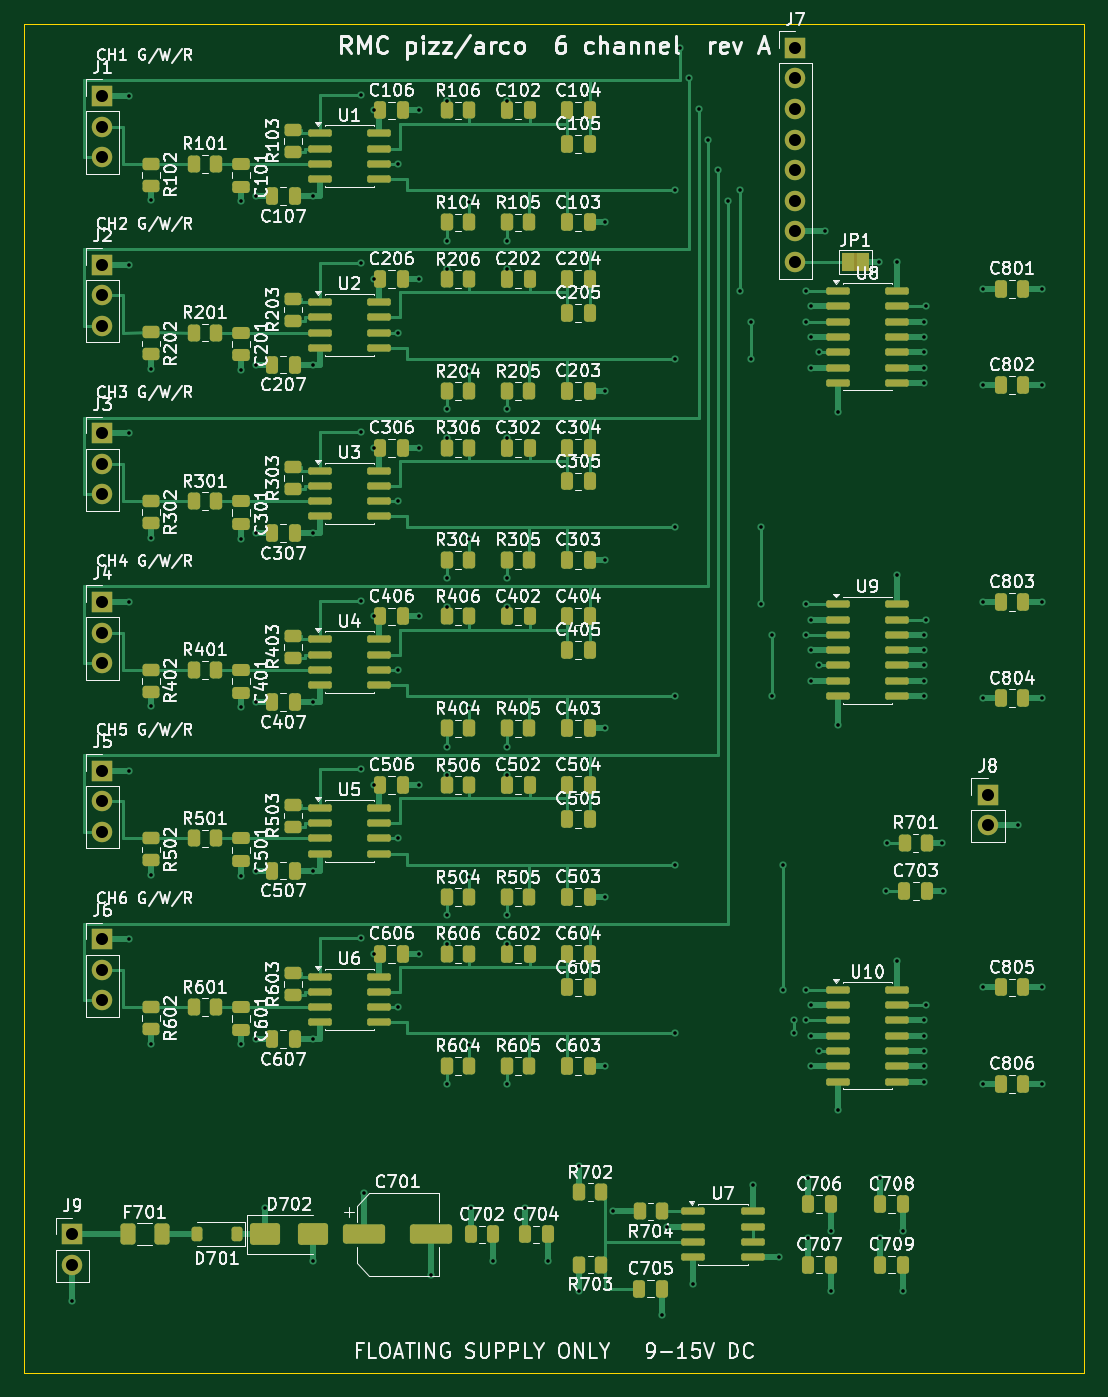
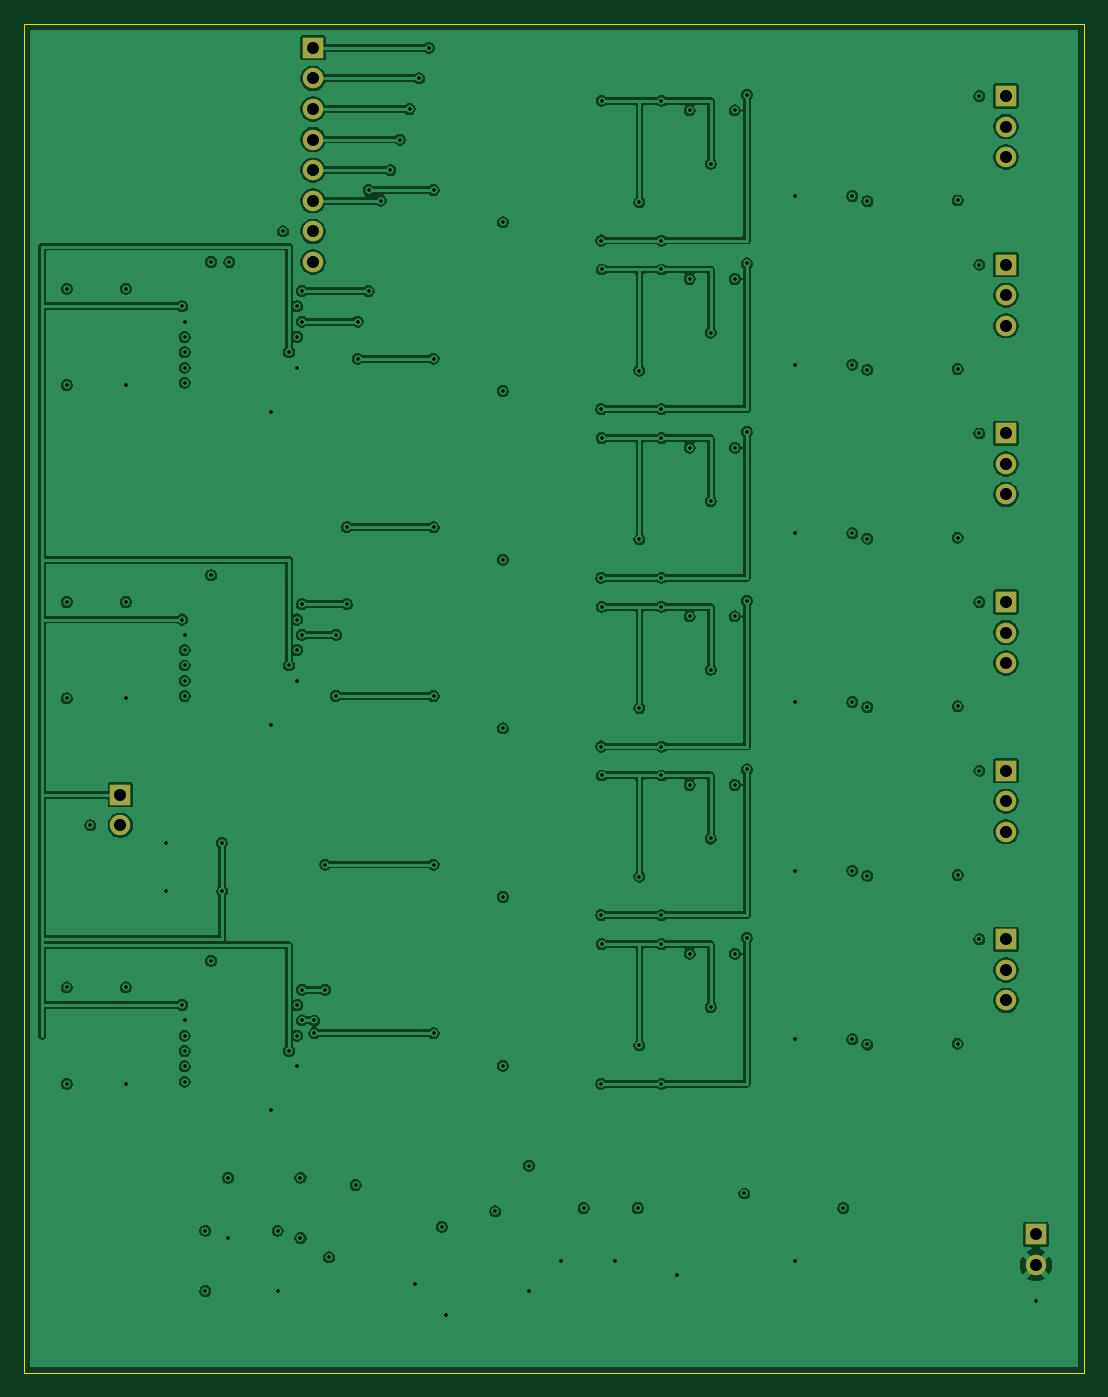
Circuit board: 8 layer files. Board 88.0 x 112.0 mm.
- bottom_copper: rmc-pizz-arco-B_Cu.gbl (245239 bytes)
- bottom_mask: rmc-pizz-arco-B_Mask.gbs (1449 bytes)
- bottom_silk: rmc-pizz-arco-B_Silkscreen.gbo (459 bytes)
- outline: rmc-pizz-arco-Edge_Cuts.gm1 (624 bytes)
- top_copper: rmc-pizz-arco-F_Cu.gtl (46826 bytes)
- top_mask: rmc-pizz-arco-F_Mask.gts (13176 bytes)
- top_silk: rmc-pizz-arco-F_Silkscreen.gto (338373 bytes)
- drill: rmc-pizz-arco.drl (3421 bytes)

=== bottom_copper: rmc-pizz-arco-B_Cu.gbl (245239 bytes, source omitted) ===
=== bottom_mask: rmc-pizz-arco-B_Mask.gbs ===
%TF.GenerationSoftware,KiCad,Pcbnew,10.0.5*%
%TF.CreationDate,2026-07-30T08:11:18+01:00*%
%TF.ProjectId,rmc-pizz-arco,726d632d-7069-47a7-9a2d-6172636f2e6b,rev?*%
%TF.SameCoordinates,Original*%
%TF.FileFunction,Soldermask,Bot*%
%TF.FilePolarity,Negative*%
%FSLAX46Y46*%
G04 Gerber Fmt 4.6, Leading zero omitted, Abs format (unit mm)*
G04 Created by KiCad (PCBNEW 10.0.5) date 2026-07-30 08:11:18*
%MOMM*%
%LPD*%
G01*
G04 APERTURE LIST*
%ADD10R,1.700000X1.700000*%
%ADD11C,1.700000*%
G04 APERTURE END LIST*
D10*
%TO.C,J4*%
X6500000Y-48000000D03*
D11*
X6500000Y-50540000D03*
X6500000Y-53080000D03*
%TD*%
D10*
%TO.C,J3*%
X6500000Y-34000000D03*
D11*
X6500000Y-36540000D03*
X6500000Y-39080000D03*
%TD*%
D10*
%TO.C,J8*%
X80000000Y-64000000D03*
D11*
X80000000Y-66540000D03*
%TD*%
D10*
%TO.C,J7*%
X64000000Y-2000000D03*
D11*
X64000000Y-4540000D03*
X64000000Y-7080000D03*
X64000000Y-9620000D03*
X64000000Y-12160000D03*
X64000000Y-14700000D03*
X64000000Y-17240000D03*
X64000000Y-19780000D03*
%TD*%
D10*
%TO.C,J5*%
X6500000Y-62000000D03*
D11*
X6500000Y-64540000D03*
X6500000Y-67080000D03*
%TD*%
D10*
%TO.C,J2*%
X6500000Y-20000000D03*
D11*
X6500000Y-22540000D03*
X6500000Y-25080000D03*
%TD*%
D10*
%TO.C,J1*%
X6500000Y-6000000D03*
D11*
X6500000Y-8540000D03*
X6500000Y-11080000D03*
%TD*%
D10*
%TO.C,J9*%
X4000000Y-100500000D03*
D11*
X4000000Y-103040000D03*
%TD*%
D10*
%TO.C,J6*%
X6500000Y-76000000D03*
D11*
X6500000Y-78540000D03*
X6500000Y-81080000D03*
%TD*%
M02*

=== bottom_silk: rmc-pizz-arco-B_Silkscreen.gbo ===
%TF.GenerationSoftware,KiCad,Pcbnew,10.0.5*%
%TF.CreationDate,2026-07-30T08:11:18+01:00*%
%TF.ProjectId,rmc-pizz-arco,726d632d-7069-47a7-9a2d-6172636f2e6b,rev?*%
%TF.SameCoordinates,Original*%
%TF.FileFunction,Legend,Bot*%
%TF.FilePolarity,Positive*%
%FSLAX46Y46*%
G04 Gerber Fmt 4.6, Leading zero omitted, Abs format (unit mm)*
G04 Created by KiCad (PCBNEW 10.0.5) date 2026-07-30 08:11:18*
%MOMM*%
%LPD*%
G01*
G04 APERTURE LIST*
G04 APERTURE END LIST*
M02*

=== outline: rmc-pizz-arco-Edge_Cuts.gm1 ===
%TF.GenerationSoftware,KiCad,Pcbnew,10.0.5*%
%TF.CreationDate,2026-07-30T08:11:18+01:00*%
%TF.ProjectId,rmc-pizz-arco,726d632d-7069-47a7-9a2d-6172636f2e6b,rev?*%
%TF.SameCoordinates,Original*%
%TF.FileFunction,Profile,NP*%
%FSLAX46Y46*%
G04 Gerber Fmt 4.6, Leading zero omitted, Abs format (unit mm)*
G04 Created by KiCad (PCBNEW 10.0.5) date 2026-07-30 08:11:18*
%MOMM*%
%LPD*%
G01*
G04 APERTURE LIST*
%TA.AperFunction,Profile*%
%ADD10C,0.100000*%
%TD*%
G04 APERTURE END LIST*
D10*
X0Y0D02*
X88000000Y0D01*
X0Y-112000000D02*
X0Y0D01*
X88000000Y0D02*
X88000000Y-112000000D01*
X88000000Y-112000000D02*
X0Y-112000000D01*
M02*

=== top_copper: rmc-pizz-arco-F_Cu.gtl (46826 bytes, source omitted) ===
=== top_mask: rmc-pizz-arco-F_Mask.gts (13176 bytes, source omitted) ===
=== top_silk: rmc-pizz-arco-F_Silkscreen.gto (338373 bytes, source omitted) ===
=== drill: rmc-pizz-arco.drl ===
M48
; DRILL file KiCad 10.0.5 date 2026-07-30T08:11:18
; FORMAT={-:-/ absolute / metric / decimal}
; #@! TF.CreationDate,2026-07-30T08:11:18+01:00
; #@! TF.GenerationSoftware,Kicad,Pcbnew,10.0.5
; #@! TF.FileFunction,MixedPlating,1,4
FMAT,2
METRIC
; #@! TA.AperFunction,Plated,PTH,ViaDrill
T1C0.300
; #@! TA.AperFunction,Plated,PTH,ComponentDrill
T2C1.000
%
G90
G05
T1
X4.0Y-106.04
X8.7Y-6.0
X8.7Y-20.0
X8.7Y-34.0
X8.7Y-48.0
X8.7Y-62.0
X8.7Y-76.0
X10.5Y-14.659
X10.5Y-28.659
X10.5Y-42.66
X10.5Y-56.659
X10.5Y-70.659
X10.5Y-84.659
X18.0Y-14.735
X18.0Y-28.735
X18.0Y-42.735
X18.0Y-56.735
X18.0Y-70.735
X18.0Y-84.735
X19.25Y-14.3
X19.25Y-28.3
X19.25Y-42.3
X19.25Y-56.3
X19.25Y-70.3
X19.25Y-84.3
X20.0Y-98.3
X24.0Y-14.3
X24.0Y-28.3
X24.0Y-42.3
X24.0Y-56.3
X24.0Y-70.3
X24.0Y-84.3
X24.0Y-102.7
X28.0Y-5.9
X28.0Y-19.9
X28.0Y-33.9
X28.0Y-47.9
X28.0Y-61.9
X28.0Y-75.9
X28.2Y-97.1
X29.0Y-7.2
X29.0Y-21.2
X29.0Y-35.2
X29.0Y-49.2
X29.0Y-63.2
X29.0Y-77.2
X31.0Y-11.635
X31.0Y-25.635
X31.0Y-39.635
X31.0Y-53.635
X31.0Y-67.635
X31.0Y-81.635
X32.75Y-7.2
X32.75Y-21.2
X32.75Y-35.2
X32.75Y-49.2
X32.75Y-63.2
X32.75Y-77.2
X33.8Y-103.9
X35.087Y-6.4
X35.087Y-18.0
X35.087Y-20.4
X35.087Y-32.0
X35.087Y-34.4
X35.087Y-46.0
X35.087Y-48.4
X35.087Y-60.0
X35.087Y-62.4
X35.087Y-74.0
X35.087Y-76.4
X35.087Y-88.0
X36.913Y-14.8
X36.913Y-28.8
X36.913Y-42.8
X36.913Y-56.8
X36.913Y-70.8
X36.913Y-84.8
X37.05Y-98.3
X38.95Y-102.7
X40.05Y-6.4
X40.05Y-20.4
X40.05Y-34.4
X40.05Y-48.4
X40.05Y-62.4
X40.05Y-76.4
X40.087Y-18.0
X40.087Y-32.0
X40.087Y-46.0
X40.087Y-60.0
X40.087Y-74.0
X40.087Y-88.0
X41.55Y-98.3
X43.45Y-102.7
X46.087Y-94.8
X46.087Y-105.2
X48.25Y-16.5
X48.25Y-30.5
X48.25Y-44.5
X48.25Y-58.5
X48.25Y-72.5
X48.25Y-86.5
X48.887Y-98.595
X52.95Y-107.2
X53.325Y-99.865
X54.0Y-13.8
X54.0Y-27.8
X54.0Y-41.8
X54.0Y-55.8
X54.0Y-69.8
X54.0Y-83.8
X54.4Y-2.0
X55.2Y-4.54
X55.525Y-104.605
X56.0Y-7.08
X56.8Y-9.62
X57.6Y-12.16
X58.4Y-14.7
X59.4Y-13.8
X59.4Y-22.19
X60.3Y-24.73
X60.3Y-27.8
X60.475Y-96.395
X61.2Y-41.8
X61.2Y-48.19
X62.1Y-50.73
X62.1Y-55.8
X62.675Y-102.405
X63.0Y-69.8
X63.0Y-80.19
X63.9Y-82.73
X63.9Y-83.8
X64.925Y-22.19
X64.925Y-24.73
X64.925Y-48.19
X64.925Y-50.73
X64.925Y-80.19
X64.925Y-82.73
X65.05Y-95.8
X65.05Y-100.8
X65.325Y-23.46
X65.325Y-26.0
X65.325Y-28.54
X65.325Y-49.46
X65.325Y-52.0
X65.325Y-54.54
X65.325Y-81.46
X65.325Y-84.0
X65.325Y-86.54
X66.0Y-27.27
X66.0Y-53.27
X66.0Y-85.27
X66.5Y-17.24
X66.95Y-100.2
X66.95Y-105.2
X67.525Y-32.21
X67.525Y-58.21
X67.525Y-90.21
X70.95Y-19.78
X71.05Y-95.8
X71.05Y-100.8
X71.55Y-72.0
X71.587Y-68.0
X72.475Y-19.79
X72.475Y-45.79
X72.475Y-77.79
X72.95Y-100.2
X72.95Y-105.2
X74.675Y-24.73
X74.675Y-26.0
X74.675Y-27.27
X74.675Y-28.54
X74.675Y-29.81
X74.675Y-50.73
X74.675Y-52.0
X74.675Y-53.27
X74.675Y-54.54
X74.675Y-55.81
X74.675Y-82.73
X74.675Y-84.0
X74.675Y-85.27
X74.675Y-86.54
X74.675Y-87.81
X74.875Y-23.46
X74.875Y-49.46
X74.875Y-81.46
X76.212Y-68.0
X76.25Y-72.0
X79.55Y-22.0
X79.55Y-30.0
X79.55Y-48.0
X79.55Y-56.0
X79.55Y-80.0
X79.55Y-88.0
X82.5Y-66.54
X84.45Y-22.0
X84.45Y-30.0
X84.45Y-48.0
X84.45Y-56.0
X84.45Y-80.0
X84.45Y-88.0
T2
X4.0Y-100.5
X4.0Y-103.04
X6.5Y-6.0
X6.5Y-8.54
X6.5Y-11.08
X6.5Y-20.0
X6.5Y-22.54
X6.5Y-25.08
X6.5Y-34.0
X6.5Y-36.54
X6.5Y-39.08
X6.5Y-48.0
X6.5Y-50.54
X6.5Y-53.08
X6.5Y-62.0
X6.5Y-64.54
X6.5Y-67.08
X6.5Y-76.0
X6.5Y-78.54
X6.5Y-81.08
X64.0Y-2.0
X64.0Y-4.54
X64.0Y-7.08
X64.0Y-9.62
X64.0Y-12.16
X64.0Y-14.7
X64.0Y-17.24
X64.0Y-19.78
X80.0Y-64.0
X80.0Y-66.54
M30
